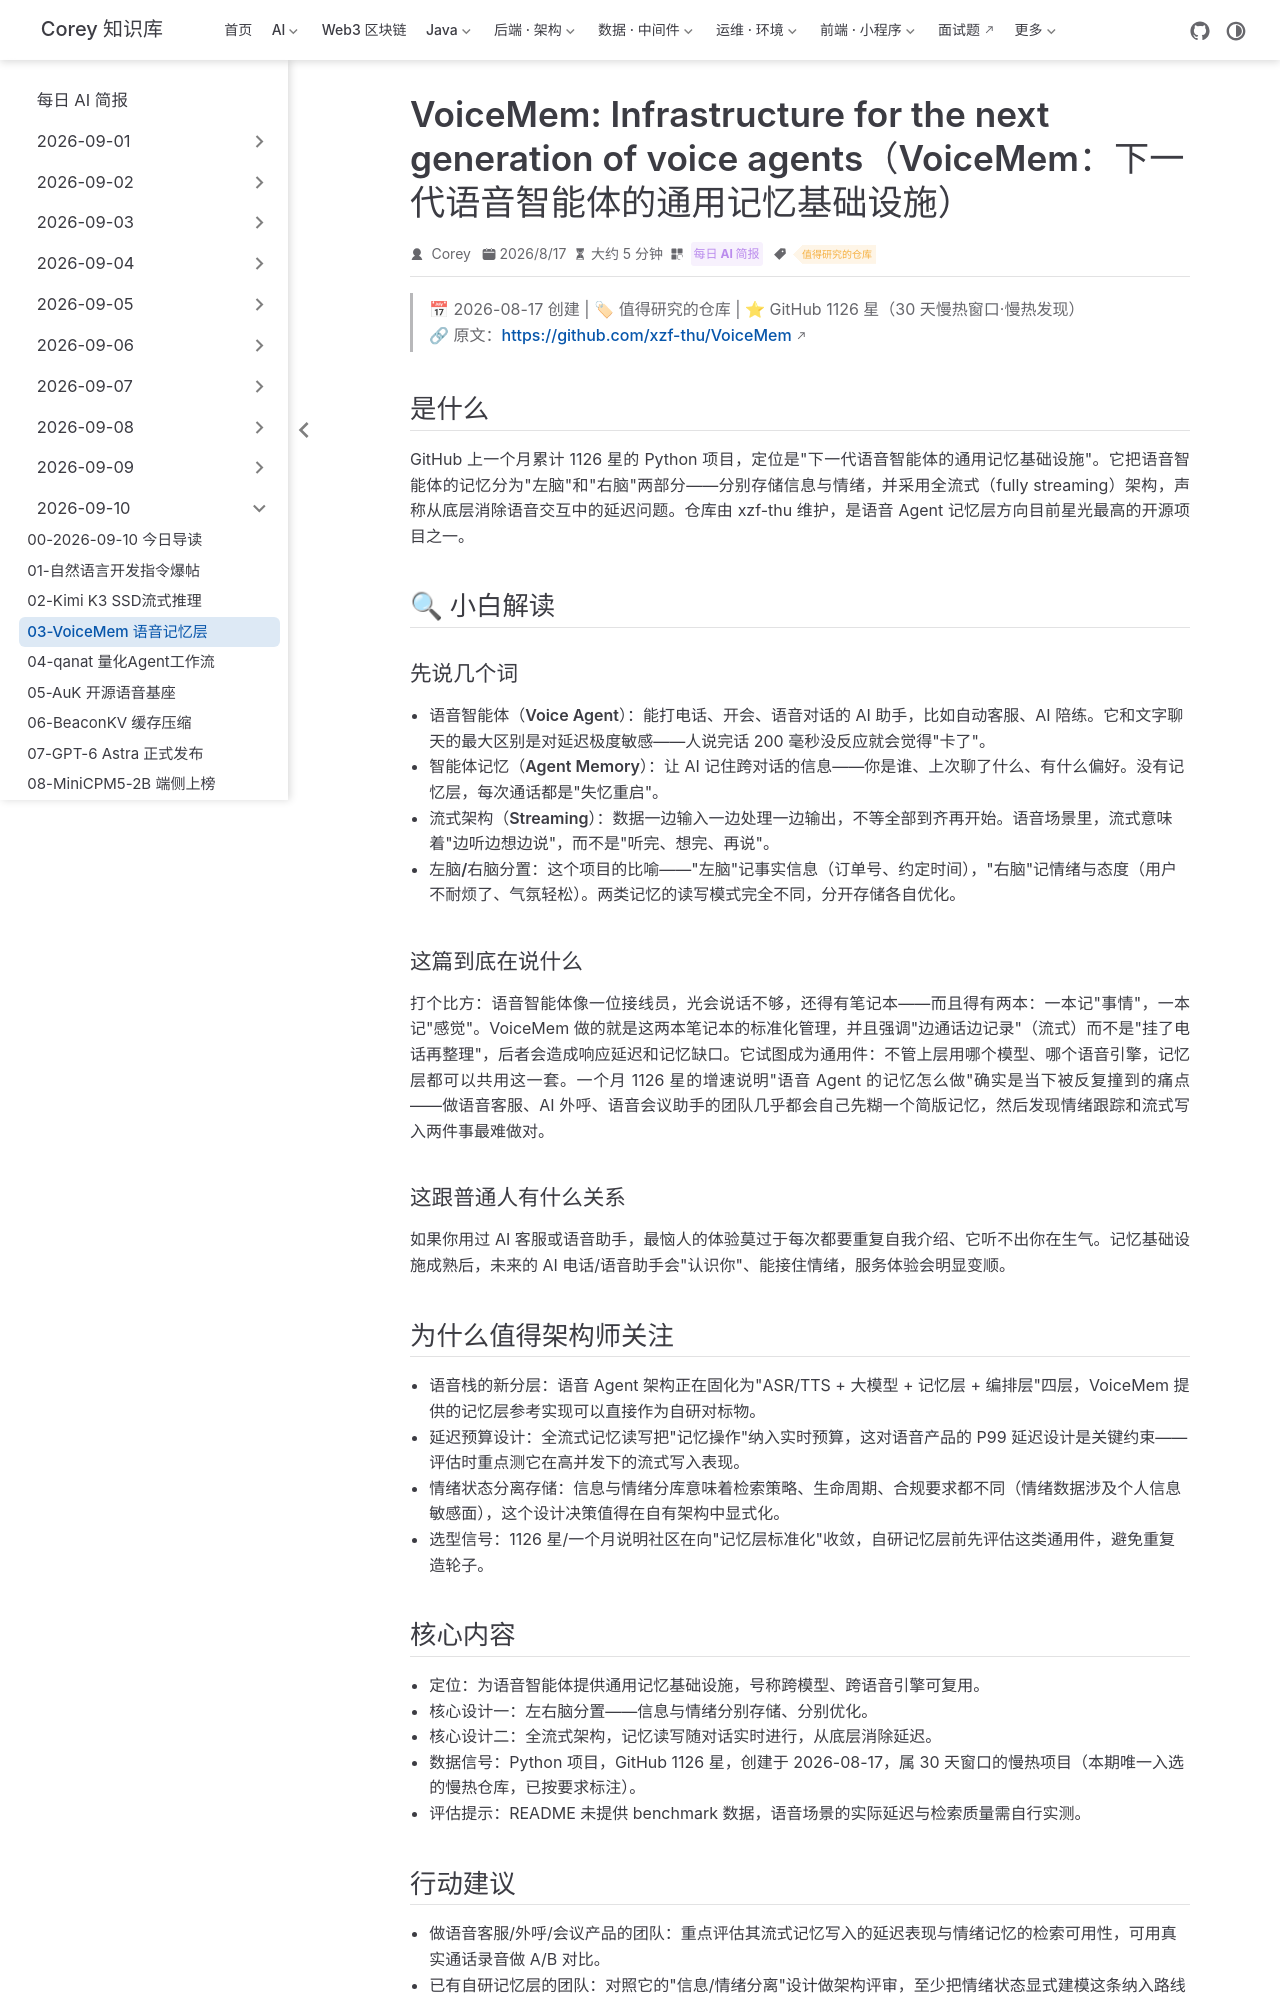

repository: code-corey/code-corey.github.io · page: News/2026-09-10/03-voicemem-voice-agent-memory.html · generator: jekyll

---
title: "VoiceMem: Infrastructure for the next generation of voice agents（VoiceMem：下一代语音智能体的通用记忆基础设施）"
shortTitle: "VoiceMem 语音记忆层"
sidebarGroup: "2026-09-10"
order: 3
date: 2026-08-17
category:
  - "每日 AI 简报"
tag:
  - "值得研究的仓库"
description: "为语音智能体提供通用记忆的开源基础设施：左右脑分置信息与情绪存储，全流式架构从底层消除延迟。GitHub 1126 星。"
---

# VoiceMem: Infrastructure for the next generation of voice agents（VoiceMem：下一代语音智能体的通用记忆基础设施）

> 📅 2026-08-17 创建 | 🏷 值得研究的仓库 | ⭐ GitHub 1126 星（30 天慢热窗口·慢热发现）
> 🔗 原文：https://github.com/xzf-thu/VoiceMem

## 是什么

GitHub 上一个月累计 1126 星的 Python 项目，定位是"下一代语音智能体的通用记忆基础设施"。它把语音智能体的记忆分为"左脑"和"右脑"两部分——分别存储信息与情绪，并采用全流式（fully streaming）架构，声称从底层消除语音交互中的延迟问题。仓库由 xzf-thu 维护，是语音 Agent 记忆层方向目前星光最高的开源项目之一。

## 🔍 小白解读

### 先说几个词

- **语音智能体（Voice Agent）**：能打电话、开会、语音对话的 AI 助手，比如自动客服、AI 陪练。它和文字聊天的最大区别是对延迟极度敏感——人说完话 200 毫秒没反应就会觉得"卡了"。
- **智能体记忆（Agent Memory）**：让 AI 记住跨对话的信息——你是谁、上次聊了什么、有什么偏好。没有记忆层，每次通话都是"失忆重启"。
- **流式架构（Streaming）**：数据一边输入一边处理一边输出，不等全部到齐再开始。语音场景里，流式意味着"边听边想边说"，而不是"听完、想完、再说"。
- **左脑/右脑分置**：这个项目的比喻——"左脑"记事实信息（订单号、约定时间），"右脑"记情绪与态度（用户不耐烦了、气氛轻松）。两类记忆的读写模式完全不同，分开存储各自优化。

### 这篇到底在说什么

打个比方：语音智能体像一位接线员，光会说话不够，还得有笔记本——而且得有两本：一本记"事情"，一本记"感觉"。VoiceMem 做的就是这两本笔记本的标准化管理，并且强调"边通话边记录"（流式）而不是"挂了电话再整理"，后者会造成响应延迟和记忆缺口。它试图成为通用件：不管上层用哪个模型、哪个语音引擎，记忆层都可以共用这一套。一个月 1126 星的增速说明"语音 Agent 的记忆怎么做"确实是当下被反复撞到的痛点——做语音客服、AI 外呼、语音会议助手的团队几乎都会自己先糊一个简版记忆，然后发现情绪跟踪和流式写入两件事最难做对。

### 这跟普通人有什么关系

如果你用过 AI 客服或语音助手，最恼人的体验莫过于每次都要重复自我介绍、它听不出你在生气。记忆基础设施成熟后，未来的 AI 电话/语音助手会"认识你"、能接住情绪，服务体验会明显变顺。

## 为什么值得架构师关注

- **语音栈的新分层**：语音 Agent 架构正在固化为"ASR/TTS + 大模型 + 记忆层 + 编排层"四层，VoiceMem 提供的记忆层参考实现可以直接作为自研对标物。
- **延迟预算设计**：全流式记忆读写把"记忆操作"纳入实时预算，这对语音产品的 P99 延迟设计是关键约束——评估时重点测它在高并发下的流式写入表现。
- **情绪状态分离存储**：信息与情绪分库意味着检索策略、生命周期、合规要求都不同（情绪数据涉及个人信息敏感面），这个设计决策值得在自有架构中显式化。
- **选型信号**：1126 星/一个月说明社区在向"记忆层标准化"收敛，自研记忆层前先评估这类通用件，避免重复造轮子。
